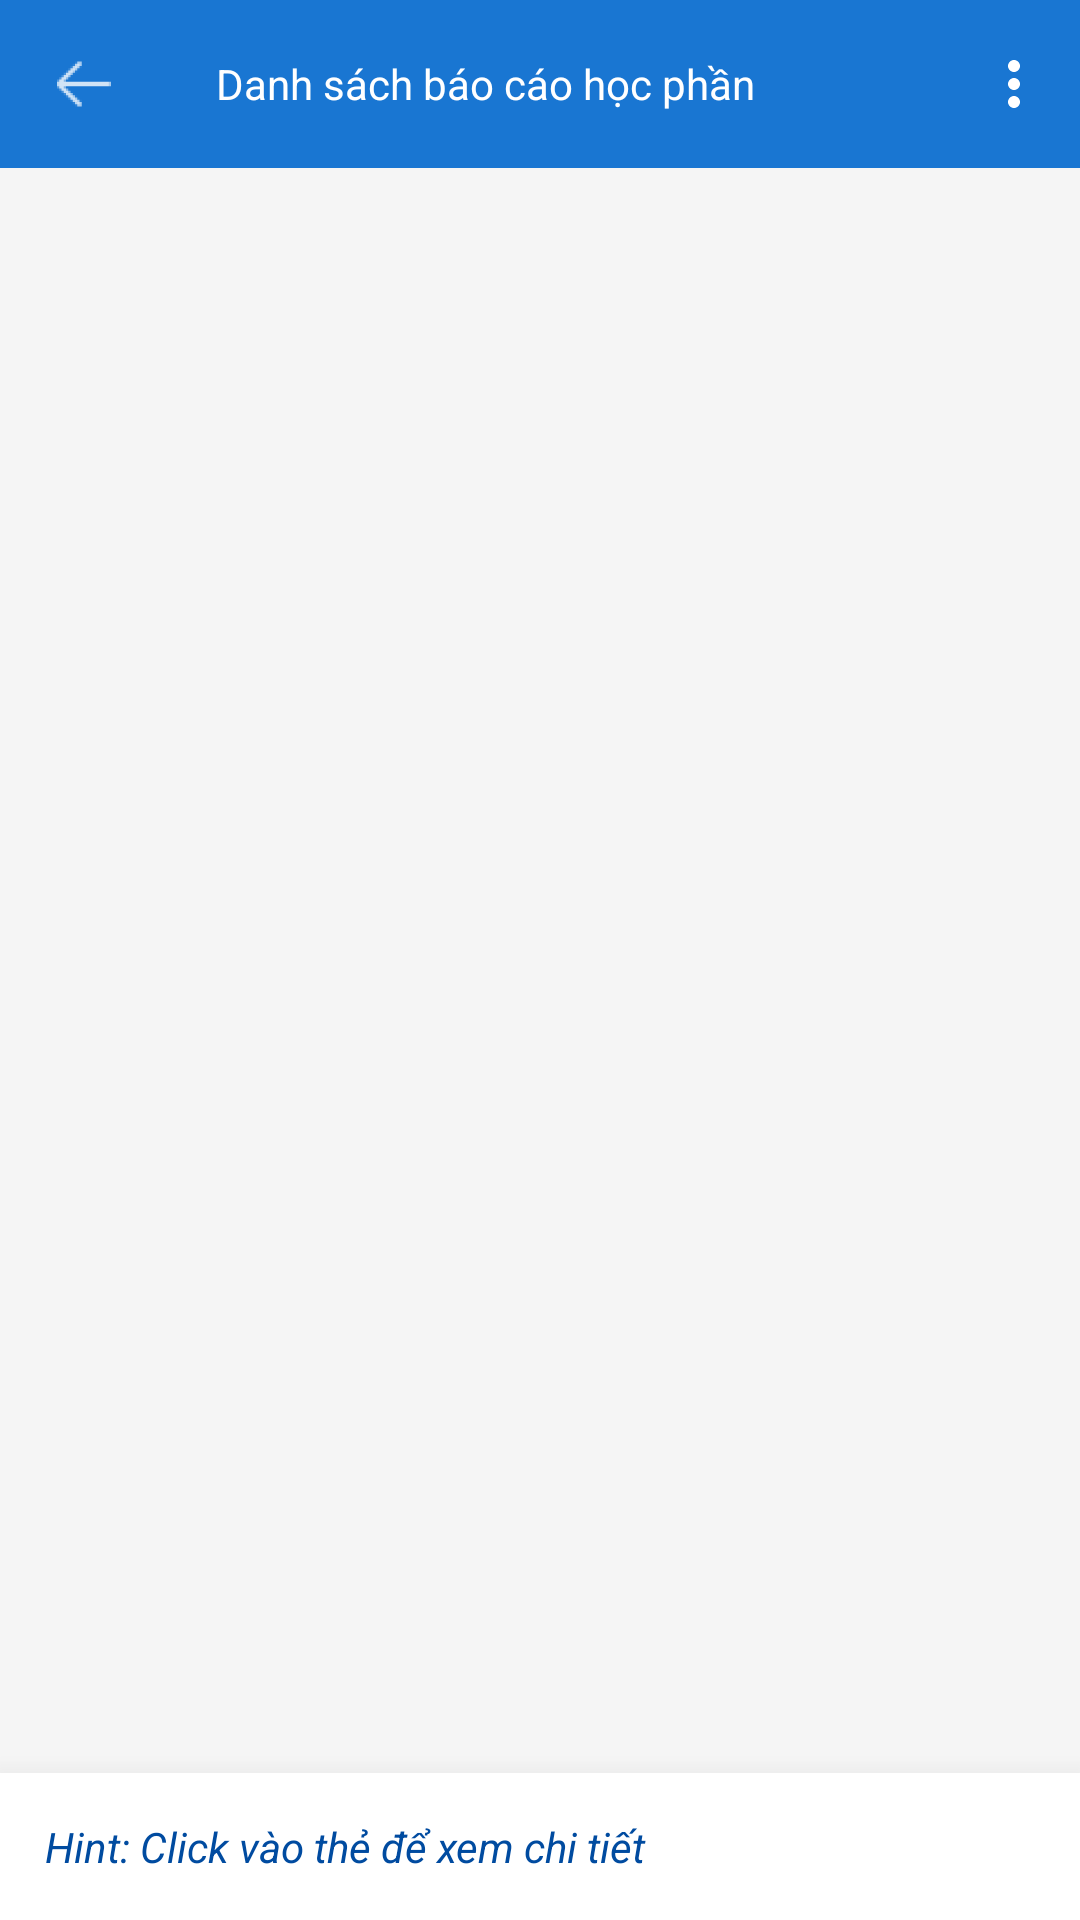

Here is an Android app screen rendered from its layout file. Give the layout XML and the strings, colors and styles it references.
<!-- AndroidManifest.xml: application theme Theme.ModuleResults -->
<!-- res/layout/activity_ds_bao_cao_hoc_phan.xml -->
<?xml version="1.0" encoding="utf-8"?>
<LinearLayout xmlns:android="http://schemas.android.com/apk/res/android"
    xmlns:app="http://schemas.android.com/apk/res-auto"
    xmlns:tools="http://schemas.android.com/tools"
    android:layout_width="match_parent"
    android:layout_height="match_parent"
    android:background="@color/gray"
    android:orientation="vertical"
    tools:context=".ds_bao_cao_hoc_phan.DSBaoCaoHocPhan">


    <com.google.android.material.appbar.AppBarLayout
        android:id="@+id/appBarLayout"
        android:layout_width="match_parent"
        android:layout_height="wrap_content"
        android:layout_marginBottom="5dp">

        <com.google.android.material.appbar.MaterialToolbar
            android:id="@+id/topAppBar_DSBCHP"
            style="@style/Widget.MaterialComponents.Toolbar.Primary"
            android:layout_width="match_parent"
            android:layout_height="?attr/actionBarSize"
            app:menu="@menu/xem_ds_bcao_hphan_menu"
            app:navigationContentDescription="@string/xem_ds_bcao_hphan"
            app:navigationIcon="@drawable/ic_go_back"
            app:navigationIconTint="@color/white"
            app:title="@string/xem_ds_bcao_hphan" />

    </com.google.android.material.appbar.AppBarLayout>

    

    <LinearLayout
        android:layout_width="match_parent"
        android:layout_height="match_parent"
        android:orientation="vertical">

        

        <ListView
            android:id="@+id/listView_DSBCHP"
            android:layout_width="match_parent"
            android:layout_height="0dp"
            android:layout_weight="0.1"
            android:divider="@android:color/transparent"
            android:dividerHeight="10dp"
            android:paddingHorizontal="10dp">

        </ListView>

        <LinearLayout
            android:layout_width="match_parent"
            android:layout_height="wrap_content"
            android:background="@color/white"
            android:elevation="15dp"
            android:orientation="horizontal"
            android:padding="15dp">

            <TextView
                android:textStyle="italic"
                android:id="@+id/textView_DSBCHP"
                android:layout_width="match_parent"
                android:layout_height="wrap_content"
                android:text="@string/xem_ds_bcao_hphan_hint"
                android:textColor="@color/blue_dark" />
        </LinearLayout>


    </LinearLayout>


    

</LinearLayout>
<!-- resources referenced by this layout -->
<resources>
  <color name="blue_dark">#004ba0</color>
  <color name="gray">#f5f5f5</color>
  <color name="white">#FFFFFFFF</color>
  <!-- drawable ic_go_back: png bitmap (drawable-hdpi, 395 bytes) -->
  <string name="xem_ds_bcao_hphan">Danh sách báo cáo học phần</string>
  <string name="xem_ds_bcao_hphan_hint">Hint: Click vào thẻ để xem chi tiết</string>
  <style name="Theme.ModuleResults" parent="Theme.AppCompat.Light.NoActionBar">
          
          <item name="colorPrimary">@color/blue</item>
          <item name="colorPrimaryVariant">@color/blue_dark</item>
          <item name="colorOnPrimary">@color/white</item>
          
          <item name="colorSecondary">@color/white</item>
          <item name="colorSecondaryVariant">@color/gray</item>
          <item name="colorOnSecondary">@color/black</item>
          
          <item name="android:statusBarColor">@color/blue_dark</item>
          <item name="android:windowLightStatusBar">false</item>
          
          <item name="colorControlNormal">#c5c5c5</item>
          <item name="colorControlActivated">@color/blue</item>
          <item name="colorControlHighlight">@color/blue</item>
      </style>
  <color name="blue">#1976d2</color>
  <color name="black">#FF000000</color>
</resources>
